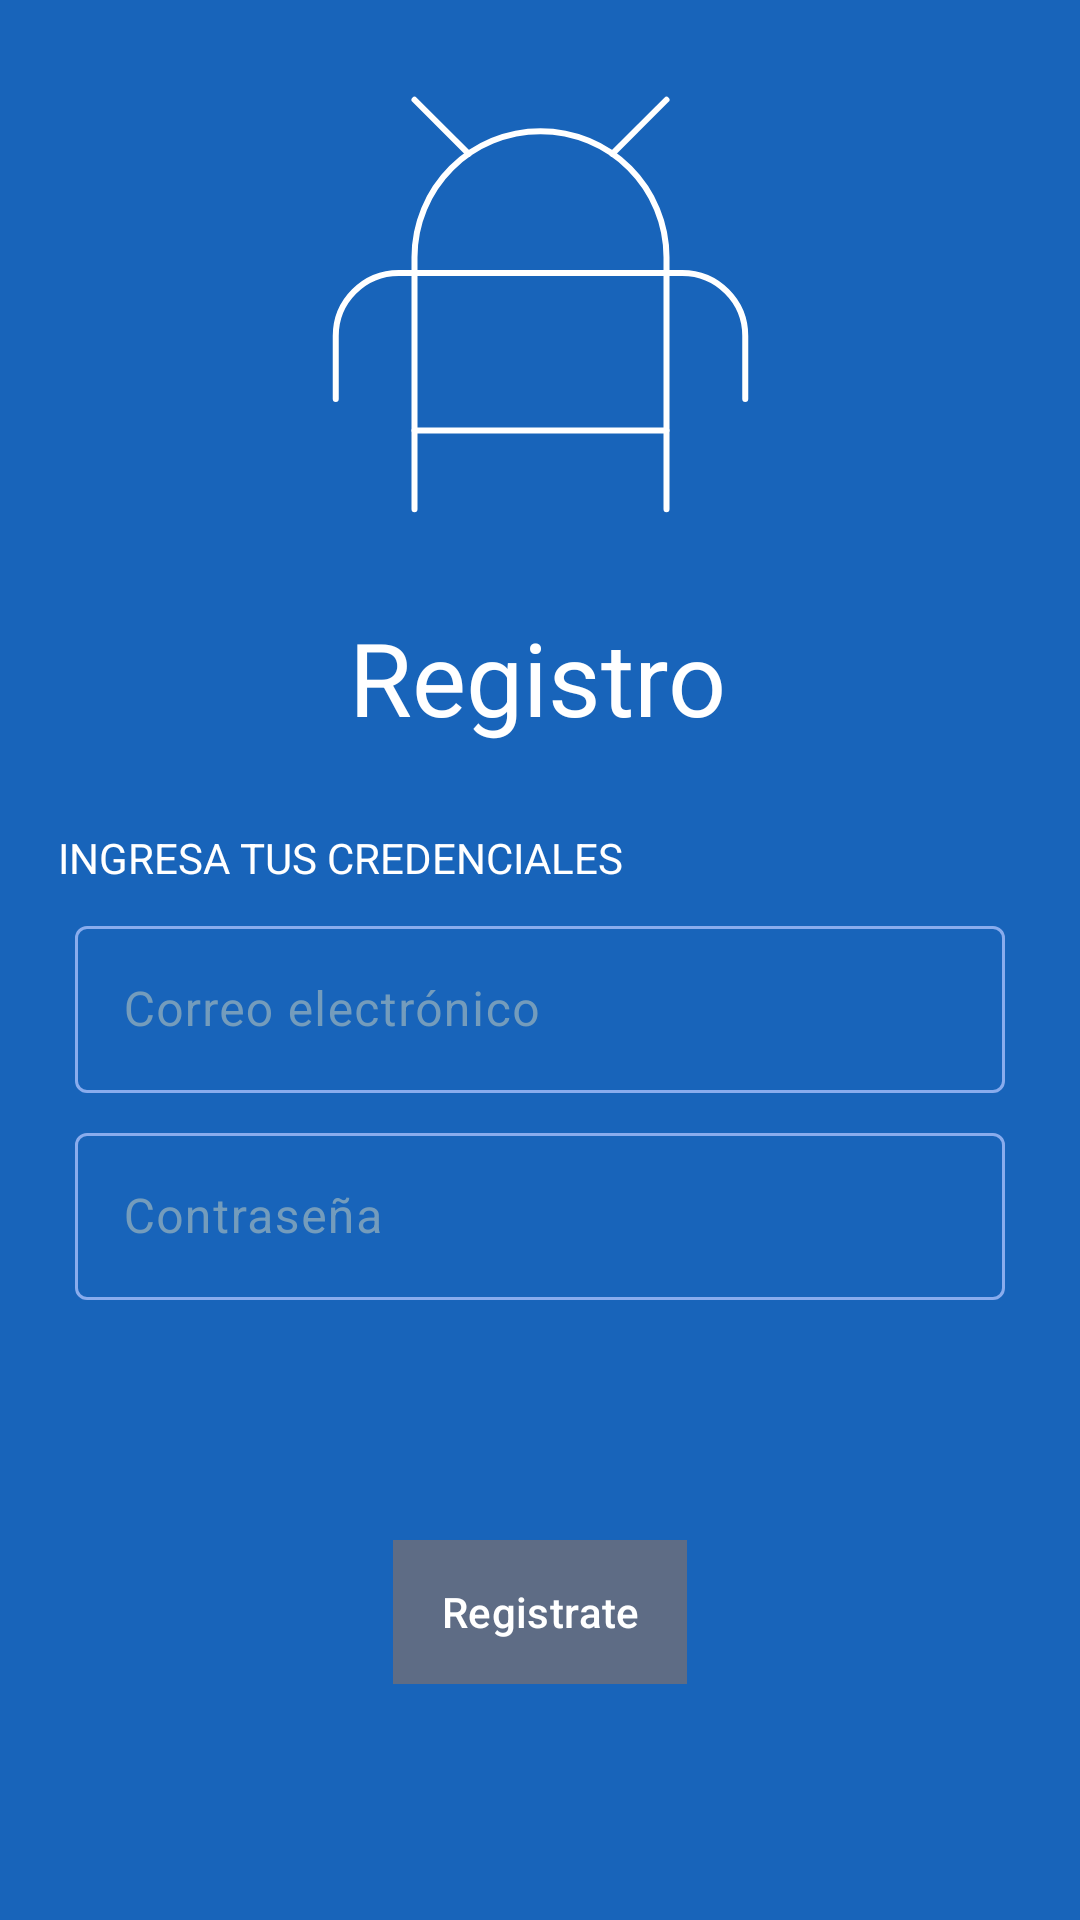

Layout XML and referenced resources for this Android screen:
<!-- AndroidManifest.xml: application theme Theme.ProyectoCurso -->
<!-- res/layout/activity_signin.xml -->
<?xml version="1.0" encoding="utf-8"?>
<androidx.constraintlayout.widget.ConstraintLayout xmlns:android="http://schemas.android.com/apk/res/android"
    xmlns:app="http://schemas.android.com/apk/res-auto"
    android:layout_width="match_parent"
    android:layout_height="match_parent"
    android:background="@color/md_theme_light_primary">


    <ImageView
        android:id="@+id/imageView9"
        android:layout_width="wrap_content"
        android:layout_height="wrap_content"
        android:layout_marginTop="28dp"
        app:layout_constraintEnd_toEndOf="parent"
        app:layout_constraintStart_toStartOf="parent"
        app:layout_constraintTop_toTopOf="parent"
        app:srcCompat="@drawable/android__android_code_apps_bugdroid_programming" />

    <TextView
        android:id="@+id/textView4"
        android:layout_width="wrap_content"
        android:layout_height="wrap_content"
        android:layout_marginTop="28dp"
        android:text="Registro"
        android:textSize="34sp"
        android:textColor="@color/md_theme_light_onSecondary"
        app:layout_constraintEnd_toEndOf="parent"
        app:layout_constraintHorizontal_bias="0.497"
        app:layout_constraintStart_toStartOf="parent"
        app:layout_constraintTop_toBottomOf="@+id/imageView9" />


    
    <TextView
        android:id="@+id/textView5"
        android:layout_width="wrap_content"
        android:layout_height="wrap_content"
        android:layout_marginTop="28dp"
        android:text="INGRESA TUS CREDENCIALES"
        android:textColor="@color/md_theme_light_onSecondary"
        app:layout_constraintEnd_toEndOf="parent"
        app:layout_constraintHorizontal_bias="0.113"
        app:layout_constraintStart_toStartOf="parent"
        app:layout_constraintTop_toBottomOf="@+id/textView4" />

    <com.google.android.material.textfield.TextInputLayout
        android:id="@+id/emailTextInputLayout"
        android:layout_width="match_parent"
        android:layout_height="wrap_content"
        android:layout_marginStart="25dp"
        android:layout_marginTop="8dp"
        android:layout_marginEnd="25dp"
        android:hint="Correo electrónico"
        android:textColorHint="@color/md_theme_light_secondaryContainer"
        app:layout_constraintEnd_toEndOf="parent"
        app:layout_constraintHorizontal_bias="0.64"
        app:layout_constraintStart_toStartOf="@+id/textView5"
        app:layout_constraintTop_toBottomOf="@+id/textView5">

        <com.google.android.material.textfield.TextInputEditText
            android:id="@+id/emailEditText"
            android:layout_width="match_parent"
            android:layout_height="wrap_content"
            android:inputType="textEmailAddress" />
    </com.google.android.material.textfield.TextInputLayout>

    <com.google.android.material.textfield.TextInputLayout
        android:id="@+id/passwordTextInputLayout"
        android:layout_width="match_parent"
        android:layout_height="wrap_content"
        android:layout_marginStart="25dp"
        android:layout_marginTop="8dp"
        android:layout_marginEnd="25dp"
        android:hint="Contraseña"
        android:textColorHint="@color/md_theme_light_secondaryContainer"
        app:layout_constraintTop_toBottomOf="@+id/emailTextInputLayout"
        app:layout_constraintStart_toStartOf="parent"
        app:layout_constraintEnd_toEndOf="parent">

        <com.google.android.material.textfield.TextInputEditText
            android:id="@+id/passwordEditText"
            android:layout_width="match_parent"
            android:layout_height="wrap_content"
            android:inputType="textPassword"/>
    </com.google.android.material.textfield.TextInputLayout>

    <com.google.android.material.button.MaterialButton
        android:id="@+id/buttonlogin"
        android:background="@color/md_theme_light_secondary"
        android:layout_width="wrap_content"
        android:layout_height="wrap_content"
        android:layout_marginTop="80dp"
        android:paddingStart="16dp"
        android:paddingTop="8dp"
        android:paddingEnd="16dp"
        android:paddingBottom="8dp"
        android:text="Registrate"
        app:backgroundTint="@color/md_theme_light_secondary"
        app:layout_constraintEnd_toEndOf="parent"
        app:layout_constraintStart_toStartOf="parent"
        app:layout_constraintTop_toBottomOf="@+id/passwordTextInputLayout" />

    <TextView
        android:id="@+id/textsignin"
        android:layout_width="wrap_content"
        android:layout_height="wrap_content"
        android:layout_marginTop="108dp"
        android:text="Log in"
        android:textColor="@color/md_theme_light_onSecondary"
        android:textColorLink="@color/md_theme_light_onSecondary"
        app:layout_constraintBottom_toBottomOf="parent"
        app:layout_constraintEnd_toEndOf="parent"
        app:layout_constraintHorizontal_bias="0.1"
        app:layout_constraintStart_toStartOf="parent"
        app:layout_constraintTop_toBottomOf="@+id/buttonlogin"
        app:layout_constraintVertical_bias="0.0" />

</androidx.constraintlayout.widget.ConstraintLayout>
<!-- resources referenced by this layout -->
<resources>
  <color name="md_theme_light_onSecondary">#FFFFFF</color>
  <color name="md_theme_light_primary">#1864BA</color>
  <color name="md_theme_light_secondary">#5E6C85</color>
  <color name="md_theme_light_secondaryContainer">#749CBC</color>
  <!-- drawable android__android_code_apps_bugdroid_programming (drawable) -->
  <vector xmlns:android="http://schemas.android.com/apk/res/android"
      android:width="147dp"
      android:height="147dp"
      android:viewportWidth="147"
      android:viewportHeight="147">
    <path
        android:pathData="M31.5,141.75V57.75C31.5,46.61 35.92,35.93 43.8,28.05C51.68,20.17 62.36,15.75 73.5,15.75C84.64,15.75 95.32,20.17 103.2,28.05C111.07,35.93 115.5,46.61 115.5,57.75V141.75"
        android:strokeLineJoin="round"
        android:strokeWidth="2"
        android:fillColor="#00000000"
        android:strokeColor="#ffffff"
        android:strokeLineCap="round"/>
    <path
        android:pathData="M31.5,115.5H115.5"
        android:strokeLineJoin="round"
        android:strokeWidth="2"
        android:fillColor="#00000000"
        android:strokeColor="#ffffff"
        android:strokeLineCap="round"/>
    <path
        android:pathData="M5.25,105V84C5.25,78.43 7.46,73.09 11.4,69.15C15.34,65.21 20.68,63 26.25,63H120.75C126.32,63 131.66,65.21 135.6,69.15C139.54,73.09 141.75,78.43 141.75,84V105"
        android:strokeLineJoin="round"
        android:strokeWidth="2"
        android:fillColor="#00000000"
        android:strokeColor="#ffffff"
        android:strokeLineCap="round"/>
    <path
        android:pathData="M115.5,5.25L97.44,23.31"
        android:strokeLineJoin="round"
        android:strokeWidth="2"
        android:fillColor="#00000000"
        android:strokeColor="#ffffff"
        android:strokeLineCap="round"/>
    <path
        android:pathData="M31.5,5.25L49.56,23.31"
        android:strokeLineJoin="round"
        android:strokeWidth="2"
        android:fillColor="#00000000"
        android:strokeColor="#ffffff"
        android:strokeLineCap="round"/>
  </vector>
  <style name="Theme.ProyectoCurso" parent="Base.Theme.ProyectoCurso" />
  <color name="md_theme_light_onPrimary">#FFFFFF</color>
  <color name="md_theme_light_primaryContainer">#D4E3FF</color>
  <color name="md_theme_light_onPrimaryContainer">#001C39</color>
  <color name="md_theme_light_onSecondaryContainer">#FFFFFF</color>
  <color name="md_theme_light_tertiary">#005AC1</color>
  <color name="md_theme_light_onTertiary">#FFFFFF</color>
  <color name="md_theme_light_tertiaryContainer">#93A1CA</color>
  <color name="md_theme_light_onTertiaryContainer">#001A41</color>
  <color name="md_theme_light_error">#BA1A1A</color>
  <color name="md_theme_light_errorContainer">#FFDAD6</color>
  <color name="md_theme_light_onError">#FFFFFF</color>
  <color name="md_theme_light_onErrorContainer">#410002</color>
  <color name="md_theme_light_background">#FDFCFF</color>
  <color name="md_theme_light_onBackground">#1A1C1E</color>
  <color name="md_theme_light_surface">#FDFCFF</color>
  <color name="md_theme_light_onSurface">#1A1C1E</color>
  <color name="md_theme_light_surfaceVariant">#DFE2EB</color>
  <color name="md_theme_light_onSurfaceVariant">#E2EAF1</color>
  <color name="md_theme_light_outline">#89ACED</color>
  <color name="md_theme_light_inverseOnSurface">#F1F0F4</color>
  <color name="md_theme_light_inverseSurface">#2F3033</color>
  <color name="md_theme_light_inversePrimary">#A4C9FF</color>
</resources>
